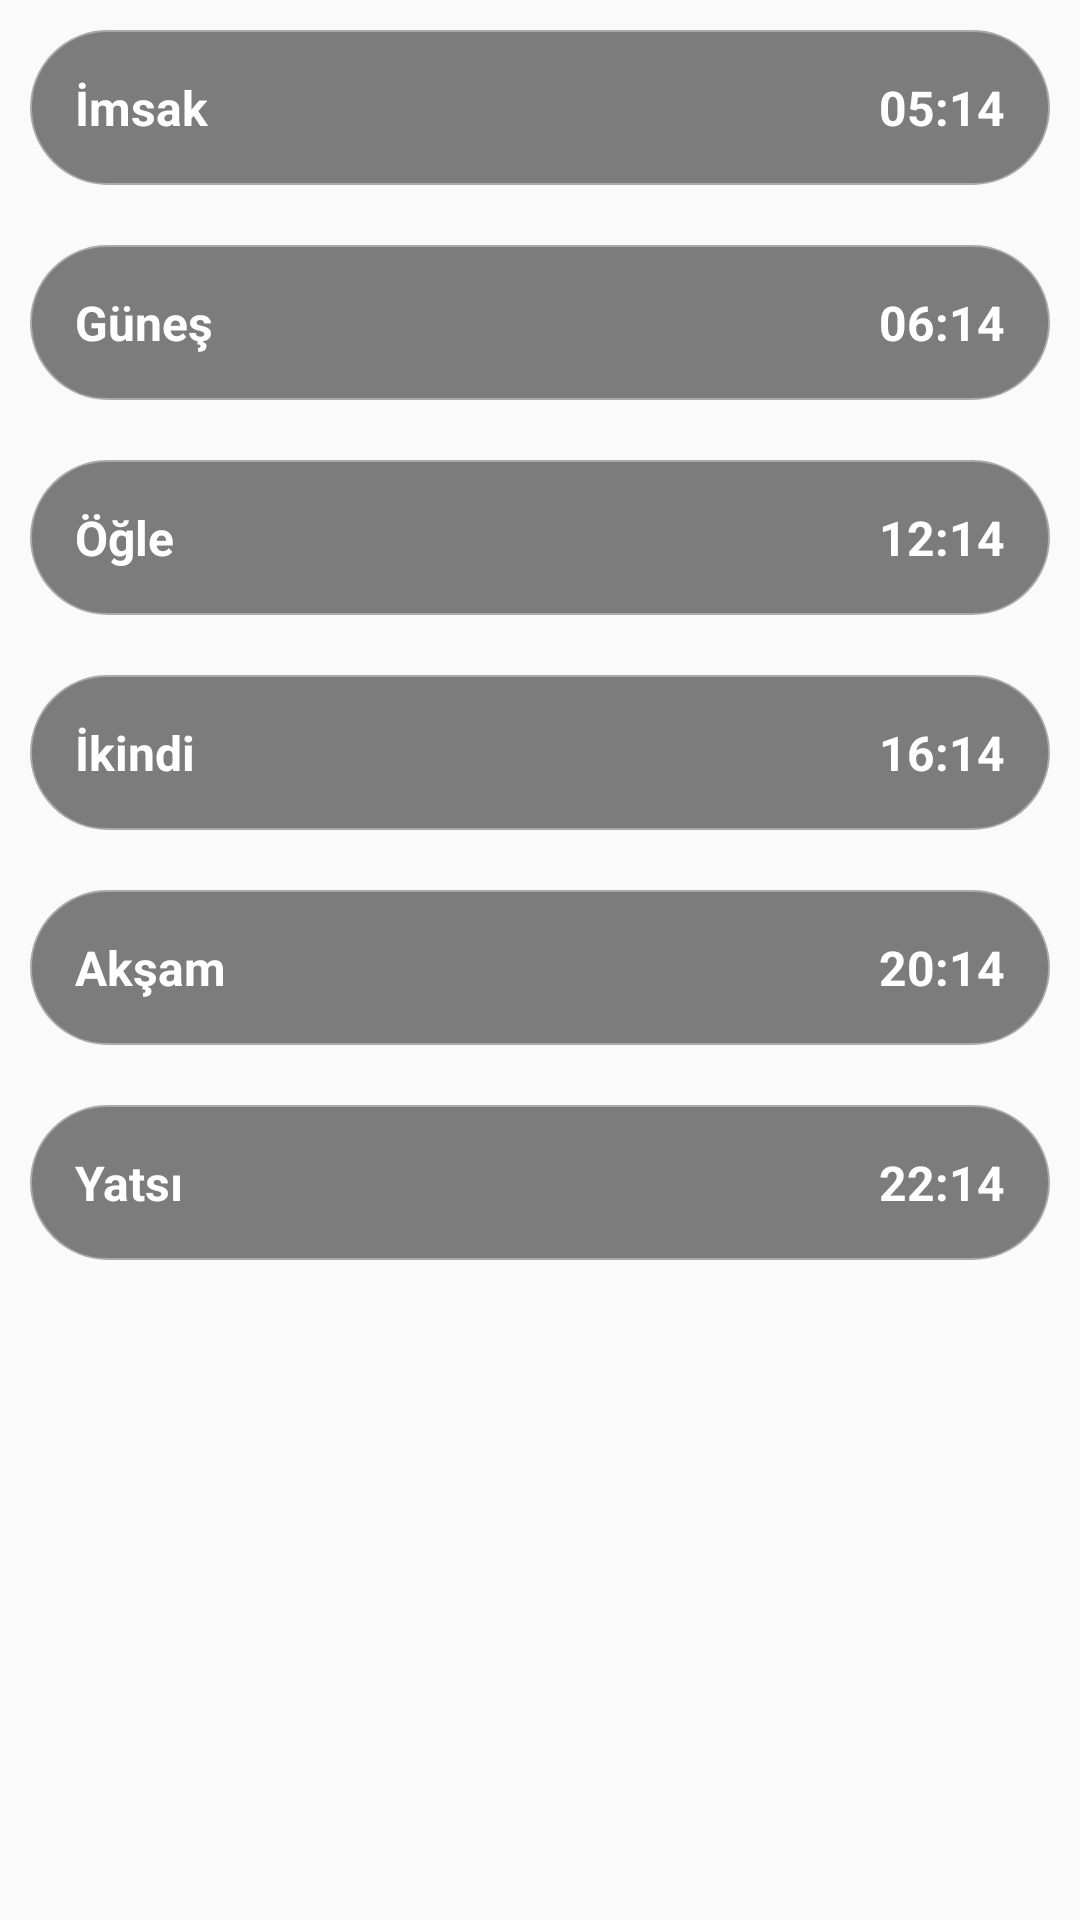

This screen was rendered from an Android layout file. Write that file and the resources it references.
<!-- AndroidManifest.xml: application theme AppTheme -->
<!-- res/layout/single_namaz_vakitleri.xml -->
<?xml version="1.0" encoding="utf-8"?>
<LinearLayout xmlns:android="http://schemas.android.com/apk/res/android"
    android:layout_width="match_parent"
    android:layout_height="match_parent"
    android:orientation="vertical">

    <LinearLayout
        android:layout_width="match_parent"
        android:layout_height="wrap_content"
        android:layout_margin="10dp"
        android:background="@drawable/shape_background"
        android:orientation="vertical">

        <RelativeLayout
            android:layout_width="wrap_content"
            android:layout_height="wrap_content">

            <TextView
                android:id="@+id/textview_imsak_ismi"
                android:layout_width="wrap_content"
                android:layout_height="wrap_content"
                android:text="İmsak"
                android:textColor="#fff"
                android:textSize="16dp"
                android:textStyle="bold" />

            <TextView
                android:id="@+id/textview_imsak_vakti"
                android:layout_width="wrap_content"
                android:layout_height="wrap_content"
                android:layout_alignParentRight="true"
                android:text="05:14"
                android:textColor="#fff"
                android:textSize="16dp"
                android:textStyle="bold" />
        </RelativeLayout>
    </LinearLayout>

    <LinearLayout
        android:layout_width="match_parent"
        android:layout_height="wrap_content"
        android:layout_margin="10dp"
        android:background="@drawable/shape_background"
        android:orientation="vertical">

        <RelativeLayout
            android:layout_width="wrap_content"
            android:layout_height="wrap_content">

            <TextView
                android:id="@+id/textview_gunes_ismi"
                android:layout_width="wrap_content"
                android:layout_height="wrap_content"
                android:text="Güneş"
                android:textColor="#fff"
                android:textSize="16dp"
                android:textStyle="bold" />

            <TextView
                android:id="@+id/textview_gunes_vakti"
                android:layout_width="wrap_content"
                android:layout_height="wrap_content"
                android:layout_alignParentRight="true"
                android:text="06:14"
                android:textColor="#fff"
                android:textSize="16dp"
                android:textStyle="bold" />
        </RelativeLayout>
    </LinearLayout>

    <LinearLayout
        android:layout_width="match_parent"
        android:layout_height="wrap_content"
        android:layout_margin="10dp"
        android:background="@drawable/shape_background"
        android:orientation="vertical">

        <RelativeLayout
            android:layout_width="wrap_content"
            android:layout_height="wrap_content">

            <TextView
                android:id="@+id/textview_ogle_ismi"
                android:layout_width="wrap_content"
                android:layout_height="wrap_content"
                android:text="Öğle"
                android:textColor="#fff"
                android:textSize="16dp"
                android:textStyle="bold" />

            <TextView
                android:id="@+id/textview_ogle_vakti"
                android:layout_width="wrap_content"
                android:layout_height="wrap_content"
                android:layout_alignParentRight="true"
                android:text="12:14"
                android:textColor="#fff"
                android:textSize="16dp"
                android:textStyle="bold" />
        </RelativeLayout>
    </LinearLayout>

    <LinearLayout
        android:layout_width="match_parent"
        android:layout_height="wrap_content"
        android:layout_margin="10dp"
        android:background="@drawable/shape_background"
        android:orientation="vertical">

        <RelativeLayout
            android:layout_width="wrap_content"
            android:layout_height="wrap_content">

            <TextView
                android:id="@+id/textview_ikindi_ismi"
                android:layout_width="wrap_content"
                android:layout_height="wrap_content"
                android:text="İkindi"
                android:textColor="#fff"
                android:textSize="16dp"
                android:textStyle="bold" />

            <TextView
                android:id="@+id/textview_ikindi_vakti"
                android:layout_width="wrap_content"
                android:layout_height="wrap_content"
                android:layout_alignParentRight="true"
                android:text="16:14"
                android:textColor="#fff"
                android:textSize="16dp"
                android:textStyle="bold" />
        </RelativeLayout>
    </LinearLayout>

    <LinearLayout
        android:layout_width="match_parent"
        android:layout_height="wrap_content"
        android:layout_margin="10dp"
        android:background="@drawable/shape_background"
        android:orientation="vertical">

        <RelativeLayout
            android:layout_width="wrap_content"
            android:layout_height="wrap_content">

            <TextView
                android:id="@+id/textview_aksam_ismi"
                android:layout_width="wrap_content"
                android:layout_height="wrap_content"
                android:text="Akşam"
                android:textColor="#fff"
                android:textSize="16dp"
                android:textStyle="bold" />

            <TextView
                android:id="@+id/textview_aksam_vakti"
                android:layout_width="wrap_content"
                android:layout_height="wrap_content"
                android:layout_alignParentRight="true"
                android:text="20:14"
                android:textColor="#fff"
                android:textSize="16dp"
                android:textStyle="bold" />
        </RelativeLayout>
    </LinearLayout>

    <LinearLayout
        android:layout_width="match_parent"
        android:layout_height="wrap_content"
        android:layout_margin="10dp"
        android:background="@drawable/shape_background"
        android:orientation="vertical">

        <RelativeLayout
            android:layout_width="wrap_content"
            android:layout_height="wrap_content">

            <TextView
                android:id="@+id/textview_yatsi_ismi"
                android:layout_width="wrap_content"
                android:layout_height="wrap_content"
                android:text="Yatsı"
                android:textColor="#fff"
                android:textSize="16dp"
                android:textStyle="bold" />

            <TextView
                android:id="@+id/textview_yatsi_vakti"
                android:layout_width="wrap_content"
                android:layout_height="wrap_content"
                android:layout_alignParentRight="true"
                android:text="22:14"
                android:textColor="#fff"
                android:textSize="16dp"
                android:textStyle="bold" />
        </RelativeLayout>
    </LinearLayout>

</LinearLayout>
<!-- resources referenced by this layout -->
<resources>
  <!-- drawable shape_background (drawable) -->
  <shape xmlns:android="http://schemas.android.com/apk/res/android"
      android:shape="rectangle" >
  
  
      <corners
          android:bottomLeftRadius="30dp"
          android:bottomRightRadius="30dp"
          android:topLeftRadius="30dp"
          android:topRightRadius="30dp" />
  
      <padding android:left="15dp"
          android:top="15dp"
          android:right="15dp"
          android:bottom="15dp" />
  
      <stroke
          android:width="0.5dp"
          android:color="@android:color/darker_gray" />
  
      <solid android:color="#80000000" />
  
  </shape>
  <style name="AppTheme" parent="Theme.AppCompat.Light.DarkActionBar">
          
          <item name="colorPrimary">@color/colorPrimary</item>
          <item name="colorPrimaryDark">@color/colorPrimaryDark</item>
          <item name="colorAccent">@color/colorAccent</item>
      </style>
  <color name="colorPrimary">#385376</color>
  <color name="colorPrimaryDark">#003700B3</color>
  <color name="colorAccent">#3303DAC5</color>
</resources>
